Photos from the image-classification dataset "bccd_wbc_seg" in the GitHub repository ParthaPratimBanik/An-Automatic-Nucleus-Segmentation-and-CNN-Model-based-Classification-Method-of-White-Blood-Cell. Its 4 classes are: eosinophil, lymphocyte, monocyte, neutrophil.

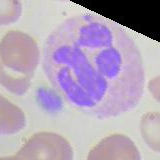
Label: neutrophil

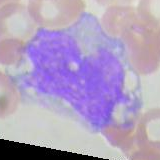
Label: monocyte

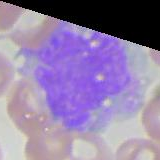
Label: monocyte

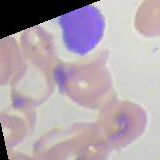
Label: lymphocyte

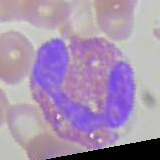
Label: eosinophil

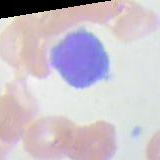
Label: lymphocyte
